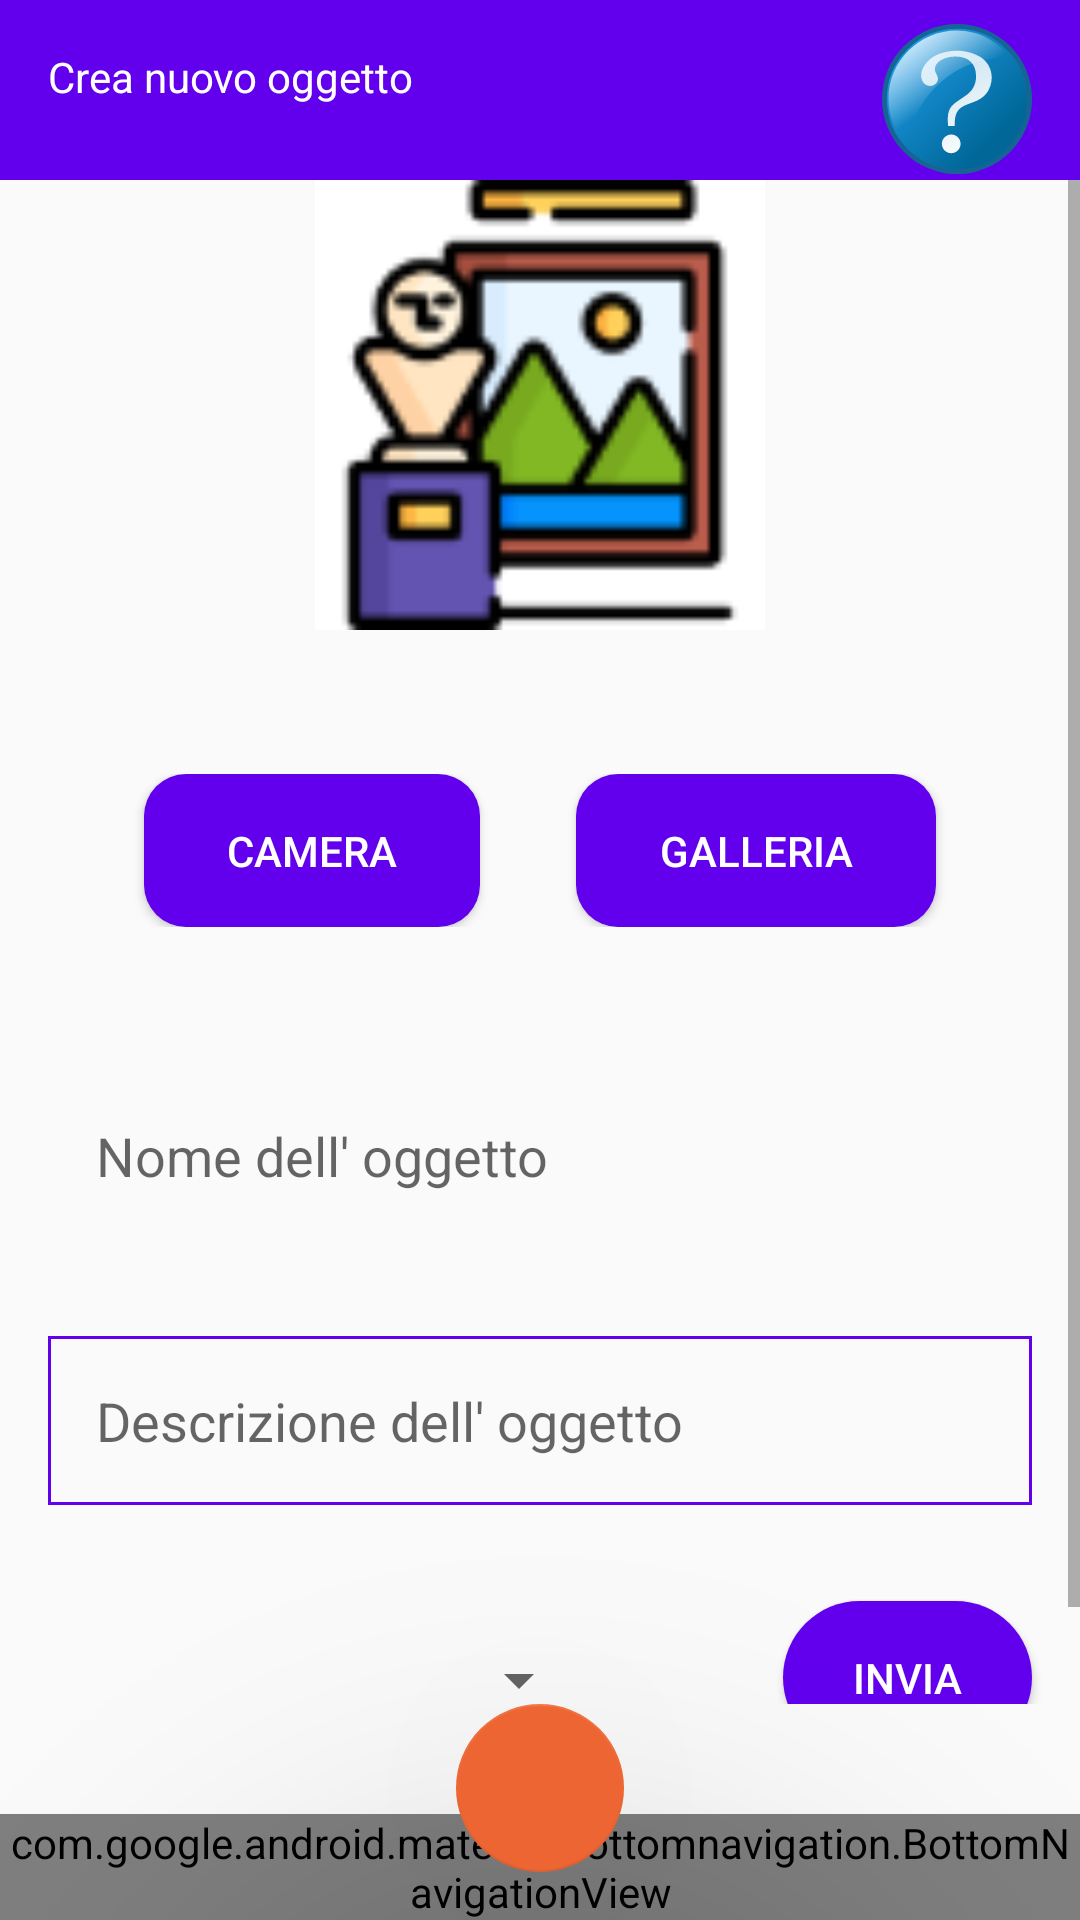

Layout XML and referenced resources for this Android screen:
<!-- AndroidManifest.xml: application theme Theme.ECulture_Tool_A -->
<!-- res/layout/activity_new_oggetto.xml -->
<?xml version="1.0" encoding="utf-8"?>
<androidx.constraintlayout.widget.ConstraintLayout xmlns:android="http://schemas.android.com/apk/res/android"
    xmlns:app="http://schemas.android.com/apk/res-auto"
    xmlns:tools="http://schemas.android.com/tools"
    android:layout_width="match_parent"
    android:layout_height="match_parent"
    tools:context=".NewOggettoActivity">


    <RelativeLayout
        android:id="@+id/relativeLayout2"
        android:layout_width="match_parent"
        android:layout_height="60dp"
        app:layout_constraintEnd_toEndOf="parent"
        app:layout_constraintStart_toStartOf="parent"
        app:layout_constraintTop_toTopOf="parent">

        <View
            android:id="@+id/TextView"
            android:layout_width="wrap_content"
            android:layout_height="60dp"
            android:background="@color/design_default_color_primary" />

        <ImageView
            android:id="@+id/Question_new_oggetto"
            android:layout_width="50dp"
            android:layout_height="50dp"
            android:layout_alignTop="@+id/descriptionCuratore"
            android:layout_alignParentEnd="true"
            android:layout_marginTop="8dp"
            android:layout_marginEnd="16dp"
            app:layout_constraintEnd_toEndOf="parent"
            app:layout_constraintTop_toTopOf="parent"
            app:srcCompat="@drawable/ic_kuba_information_icons_set_1" />

        <TextView
            android:id="@+id/TextTitle"
            android:layout_width="wrap_content"
            android:layout_height="wrap_content"
            android:layout_alignParentStart="true"
            android:layout_alignParentTop="true"
            android:layout_alignParentEnd="true"
            android:layout_marginLeft="16dp"
            android:layout_marginTop="16dp"
            android:text="@string/crea_nuovo_oggetto"
            android:textColor="@color/white"
            android:textStyle="normal" />
    </RelativeLayout>

    <ScrollView
        android:layout_width="match_parent"
        android:layout_height="match_parent"
        android:layout_marginTop="60dp"
        android:layout_marginBottom="72dp"
        app:layout_constraintBottom_toBottomOf="parent"
        app:layout_constraintEnd_toEndOf="parent"
        app:layout_constraintStart_toStartOf="parent"
        app:layout_constraintTop_toTopOf="parent">

        <RelativeLayout
            android:id="@+id/relativeLayout3"
            android:layout_width="match_parent"
            android:layout_height="wrap_content">

            <ImageView
                android:id="@+id/imageOggetto"
                android:layout_width="match_parent"
                android:layout_height="150dp"
                app:srcCompat="@drawable/bottoneoggetto" />

            <LinearLayout
                android:id="@+id/Layout_button"
                android:layout_width="match_parent"
                android:layout_height="wrap_content"
                android:layout_below="@+id/imageOggetto"
                android:layout_alignParentStart="true"
                android:layout_alignParentEnd="true"
                android:layout_marginLeft="16dp"
                android:layout_marginTop="32dp"
                android:layout_marginRight="16dp"
                android:orientation="horizontal"
                android:padding="16dp">

                <Button
                    android:id="@+id/cameraOggetto"
                    android:layout_width="wrap_content"
                    android:layout_height="wrap_content"
                    android:layout_marginLeft="16dp"
                    android:layout_marginRight="16dp"
                    android:layout_weight="1"
                    android:background="@drawable/curvebuttonbgdefault"
                    android:padding="16dp"
                    android:text="@string/camera"
                    android:textColor="@color/white" />

                <Button
                    android:id="@+id/galleriaOggetto"
                    android:layout_width="wrap_content"
                    android:layout_height="wrap_content"
                    android:layout_marginLeft="16dp"
                    android:layout_marginRight="16dp"
                    android:layout_weight="1"
                    android:background="@drawable/curvebuttonbgdefault"
                    android:padding="16dp"
                    android:text="@string/galleria"
                    android:textColor="@color/white" />
            </LinearLayout>

            <EditText
                android:id="@+id/nomeOggetto"
                android:layout_width="wrap_content"
                android:layout_height="wrap_content"
                android:layout_below="@+id/Layout_button"
                android:layout_alignParentStart="true"
                android:layout_alignParentEnd="true"
                android:layout_marginLeft="16dp"
                android:layout_marginTop="32dp"
                android:layout_marginRight="16dp"
                android:background="@drawable/round_border"
                android:ems="10"
                android:hint="@string/nome_oggetto"
                android:inputType="textPersonName"
                android:minHeight="48dp"
                android:padding="16dp" />

            <EditText
                android:id="@+id/descrizioneOggetto"
                android:layout_width="wrap_content"
                android:layout_height="wrap_content"
                android:layout_below="@+id/nomeOggetto"
                android:layout_alignParentStart="true"
                android:layout_alignParentEnd="true"
                android:layout_marginLeft="16dp"
                android:layout_marginTop="32dp"
                android:layout_marginRight="16dp"
                android:background="@drawable/rectangle"
                android:ems="10"
                android:hint="@string/descrizione_oggetto"
                android:inputType="textMultiLine"
                android:minHeight="48dp"
                android:padding="16dp" />

            <LinearLayout
                android:layout_width="match_parent"
                android:layout_height="wrap_content"
                android:layout_below="@+id/descrizioneOggetto"
                android:layout_marginTop="16dp"
                android:orientation="horizontal">

                <Spinner
                    android:id="@+id/spinnerZoneOggetto"
                    android:layout_width="181dp"
                    android:layout_height="53dp"
                    android:layout_marginLeft="16dp"
                    android:layout_marginTop="16dp"
                    android:layout_marginRight="16dp"
                    android:layout_marginBottom="16dp"
                    android:contentDescription="@string/cappuccio"
                    android:padding="16dp"
                    app:layout_constraintEnd_toEndOf="parent"
                    app:layout_constraintStart_toStartOf="parent"
                    app:layout_constraintTop_toBottomOf="@+id/descrizioneOggetto" />

                <Button
                    android:id="@+id/inviaOggetto"
                    android:layout_width="match_parent"
                    android:layout_height="wrap_content"
                    android:layout_marginLeft="48dp"
                    android:layout_marginTop="16dp"
                    android:layout_marginRight="16dp"
                    android:background="@drawable/curvedbg"
                    android:padding="16dp"
                    android:text="@string/invia"
                    android:textColor="@color/white" />

            </LinearLayout>

        </RelativeLayout>
    </ScrollView>

    <androidx.constraintlayout.widget.ConstraintLayout
        android:layout_width="match_parent"
        android:layout_height="match_parent">

        <com.google.android.material.bottomnavigation.BottomNavigationView
            android:id="@+id/bottom_nav"
            android:layout_width="match_parent"
            android:layout_height="wrap_content"
            android:background="@color/design_default_color_primary"
            app:itemIconTint="@color/white"
            app:itemTextColor="@color/white"
            app:layout_constraintBottom_toBottomOf="parent"
            app:menu="@menu/bottombar" />

        <com.google.android.material.floatingactionbutton.FloatingActionButton
            android:id="@+id/floatingActionButton"
            android:layout_width="wrap_content"
            android:layout_height="wrap_content"
            android:layout_marginBottom="16dp"
            android:contentDescription="home"
            android:onClick="goHome"
            android:src="@drawable/ic_home_24"
            app:backgroundTint="#ED6532"
            app:elevation="100dp"
            app:layout_constraintBottom_toBottomOf="parent"
            app:layout_constraintEnd_toEndOf="parent"
            app:layout_constraintStart_toStartOf="parent" />

    </androidx.constraintlayout.widget.ConstraintLayout>


</androidx.constraintlayout.widget.ConstraintLayout>
<!-- resources referenced by this layout -->
<resources>
  <color name="white">#FFFFFFFF</color>
  <!-- drawable bottoneoggetto: png bitmap (drawable-v24, 4348 bytes) -->
  <!-- drawable curvebuttonbgdefault (drawable-v24) -->
  <?xml version="1.0" encoding="utf-8"?>
  <shape xmlns:android="http://schemas.android.com/apk/res/android">
      <solid android:color="@color/design_default_color_primary"/>
      <corners android:radius="14dp"/>
  </shape>
  <!-- drawable curvedbg (drawable-v24) -->
  <?xml version="1.0" encoding="utf-8"?>
  <shape xmlns:android="http://schemas.android.com/apk/res/android">
      <solid android:color="@color/design_default_color_primary"/>
      <corners android:radius="60dp"/>
  </shape>
  <!-- drawable ic_kuba_information_icons_set_1: vector/xml drawable (drawable, 2642 chars, omitted) -->
  <!-- drawable rectangle (drawable) -->
  <?xml version="1.0" encoding="utf-8"?>
  <shape android:shape="rectangle" xmlns:android="http://schemas.android.com/apk/res/android">
      <stroke android:color="@color/design_default_color_primary"
          android:width="1dp"/>
  </shape>
  <string name="camera">CAMERA</string>
  <string name="cappuccio">cappuccio</string>
  <string name="crea_nuovo_oggetto">Crea nuovo oggetto</string>
  <string name="descrizione_oggetto">Descrizione dell\' oggetto</string>
  <string name="galleria">GALLERIA</string>
  <string name="invia">INVIA</string>
  <string name="nome_oggetto">Nome dell\' oggetto</string>
  <style name="Theme.ECulture_Tool_A" parent="Theme.AppCompat.Light.NoActionBar">
  
          
          <item name="colorPrimary">@color/purple_500</item>
          <item name="colorPrimaryVariant">@color/purple_700</item>
          <item name="colorOnPrimary">@color/white</item>
          
          <item name="colorSecondary">@color/teal_200</item>
          <item name="colorSecondaryVariant">@color/teal_700</item>
          <item name="colorOnSecondary">@color/black</item>
          
          <item name="android:statusBarColor" tools:targetApi="l">?attr/colorPrimaryVariant</item>
          
      </style>
  <color name="purple_500">#FF6200EE</color>
  <color name="purple_700">#FF3700B3</color>
  <color name="teal_200">#FF03DAC5</color>
  <color name="teal_700">#FF018786</color>
  <color name="black">#FF000000</color>
</resources>
